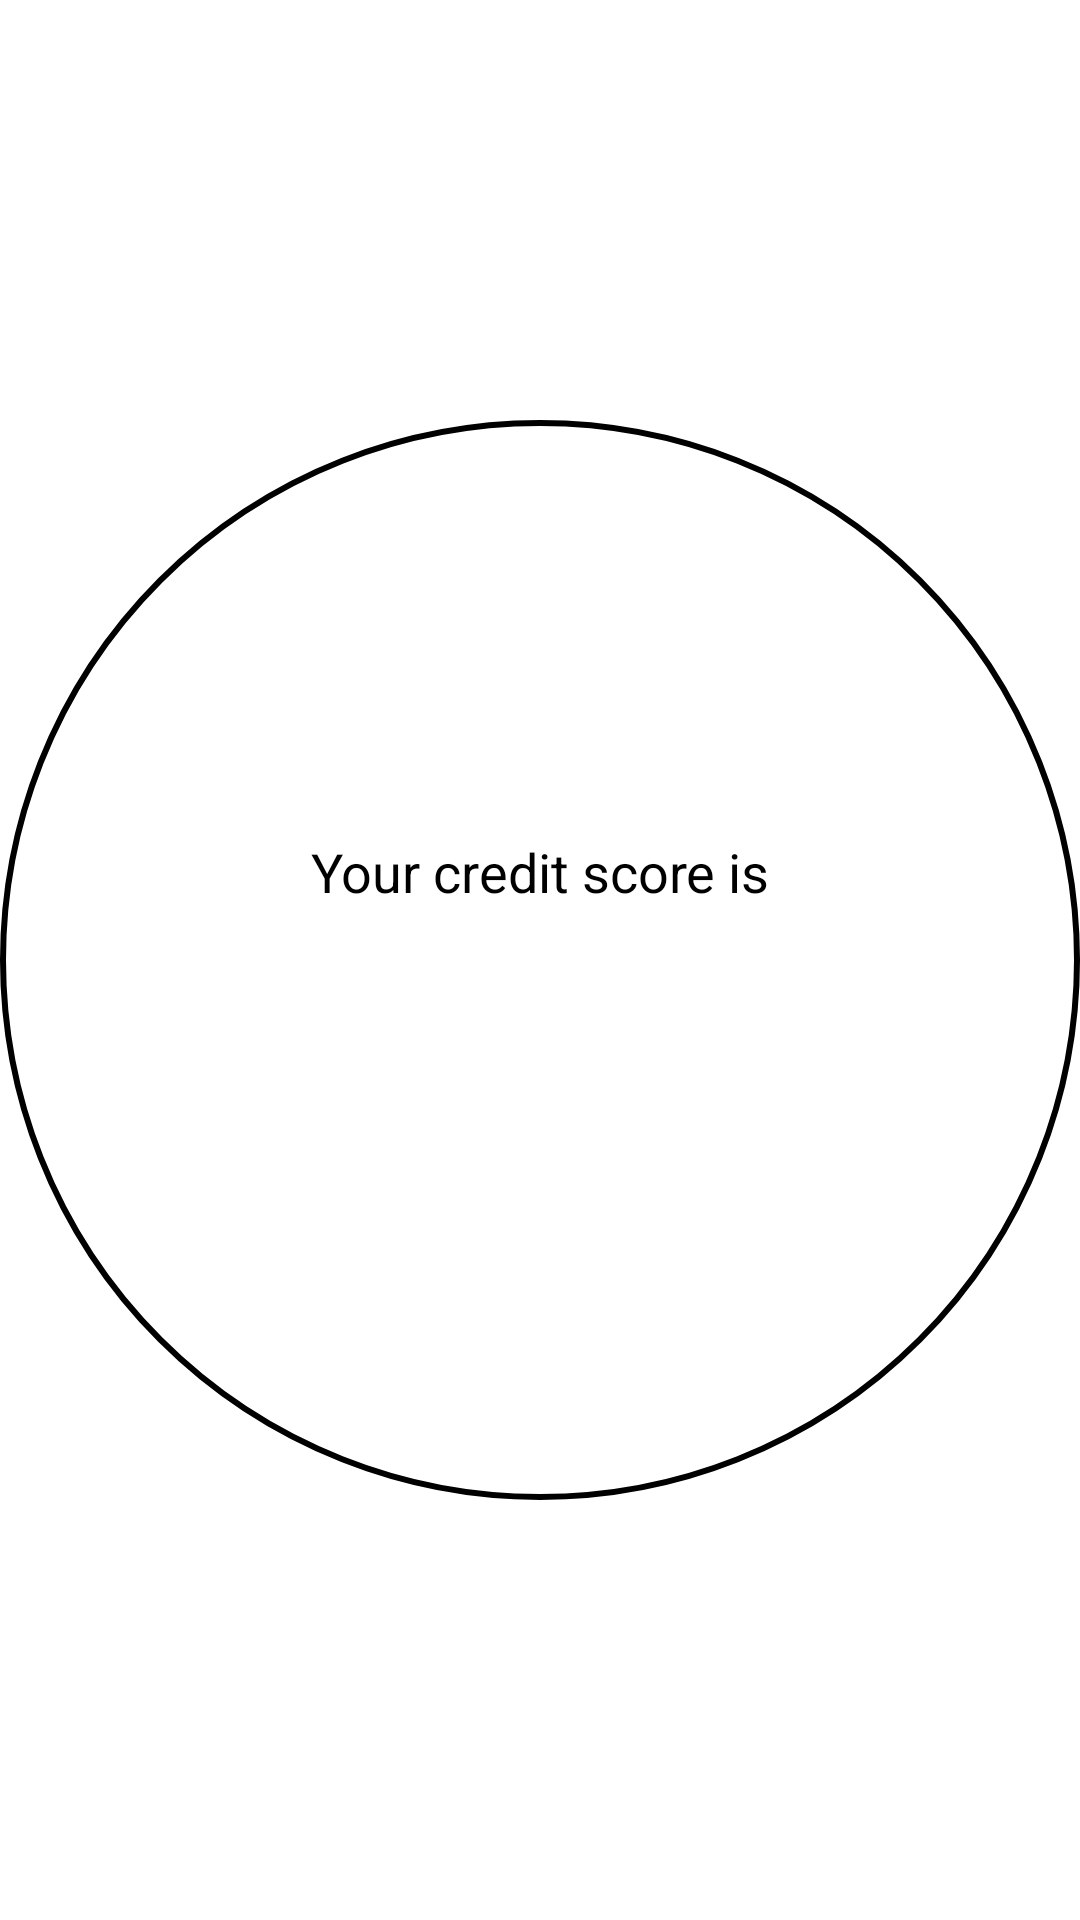

Reconstruct the res/layout file that produces this screen, plus the resources it refers to.
<!-- AndroidManifest.xml: application theme AppTheme -->
<!-- res/layout/donut.xml -->
<?xml version="1.0" encoding="utf-8"?>
<androidx.constraintlayout.widget.ConstraintLayout xmlns:android="http://schemas.android.com/apk/res/android"
    xmlns:app="http://schemas.android.com/apk/res-auto"
    android:id="@+id/rootView"
    android:layout_width="@dimen/donut_view_size"
    android:layout_height="@dimen/donut_view_size">

    <View
        android:id="@+id/circularBorder"
        android:layout_height="0dp"
        android:layout_width="0dp"
        android:background="@drawable/circular_border"
        app:layout_constraintBottom_toBottomOf="parent"
        app:layout_constraintDimensionRatio="1:1"
        app:layout_constraintEnd_toEndOf="parent"
        app:layout_constraintStart_toStartOf="parent"
        app:layout_constraintTop_toTopOf="parent" />

    <ProgressBar
        android:id="@+id/scoreProgressBar"
        style="?android:attr/progressBarStyleHorizontal"
        android:layout_width="0dp"
        android:layout_height="0dp"
        android:layout_margin="1dp"
        android:indeterminate="false"
        android:progressDrawable="@drawable/circular_progress_bar"
        app:layout_constraintBottom_toBottomOf="@+id/circularBorder"
        app:layout_constraintEnd_toEndOf="@+id/circularBorder"
        app:layout_constraintStart_toStartOf="@+id/circularBorder"
        app:layout_constraintTop_toTopOf="@+id/circularBorder" />

    <LinearLayout
        android:layout_width="wrap_content"
        android:layout_height="wrap_content"
        android:gravity="center"
        android:orientation="vertical"
        app:layout_constraintBottom_toBottomOf="@id/scoreProgressBar"
        app:layout_constraintEnd_toEndOf="@id/scoreProgressBar"
        app:layout_constraintStart_toStartOf="@id/scoreProgressBar"
        app:layout_constraintTop_toTopOf="@id/scoreProgressBar">

        <TextView
            android:id="@+id/txtHeader"
            style="@style/BaseTextView"
            android:text="@string/score_header" />

        <TextView
            android:id="@+id/txtCreditScore"
            style="@style/ScoreTextView" />

        <TextView
            android:id="@+id/txtFooter"
            style="@style/BaseTextView" />

    </LinearLayout>


</androidx.constraintlayout.widget.ConstraintLayout>
<!-- resources referenced by this layout -->
<resources>
  <dimen name="donut_view_size">220dp</dimen>
  <!-- drawable circular_border (drawable) -->
  <?xml version="1.0" encoding="utf-8"?>
  <shape xmlns:android="http://schemas.android.com/apk/res/android"
      android:shape="oval">
  
      <solid android:color="@android:color/transparent" />
  
      <stroke
          android:width="2dp"
          android:color="@color/black" />
  
  </shape>
  <!-- drawable circular_progress_bar (drawable) -->
  <?xml version="1.0" encoding="utf-8"?>
  <rotate xmlns:android="http://schemas.android.com/apk/res/android"
      android:fromDegrees="270"
      android:toDegrees="270">
  
      <shape
          android:innerRadiusRatio="2.15"
          android:shape="ring"
          android:thickness="3dp"
          android:useLevel="true">
  
          <gradient
              android:angle="0"
              android:endColor="@color/yellow"
              android:startColor="@color/yellow"
              android:type="sweep"
              android:useLevel="false" />
  
      </shape>
  
  </rotate>
  <string name="score_header">Your credit score is</string>
  <style name="BaseTextView">
          <item name="android:layout_width">wrap_content</item>
          <item name="android:layout_height">wrap_content</item>
          <item name="android:textSize">@dimen/base_text_size</item>
          <item name="android:textColor">@color/black</item>
      </style>
  <style name="ScoreTextView" parent="BaseTextView">
          <item name="android:textSize">@dimen/score_text_size</item>
          <item name="android:textColor">@color/yellow</item>
      </style>
  <style name="AppTheme" parent="Theme.CreditScore">
  
      </style>
  <color name="black">#FF000000</color>
  <color name="yellow">#F9DB22</color>
  <dimen name="base_text_size">18sp</dimen>
  <dimen name="score_text_size">26sp</dimen>
  <style name="Theme.CreditScore" parent="Theme.MaterialComponents.DayNight.DarkActionBar">
          
          <item name="colorPrimary">@color/purple_500</item>
          <item name="colorPrimaryVariant">@color/purple_700</item>
          <item name="colorOnPrimary">@color/white</item>
          
          <item name="colorSecondary">@color/teal_200</item>
          <item name="colorSecondaryVariant">@color/teal_700</item>
          <item name="colorOnSecondary">@color/black</item>
          
          <item name="android:statusBarColor" tools:targetApi="l">?attr/colorPrimaryVariant</item>
          
      </style>
  <color name="purple_500">#FF6200EE</color>
  <color name="purple_700">#FF3700B3</color>
  <color name="white">#FFFFFFFF</color>
  <color name="teal_200">#FF03DAC5</color>
  <color name="teal_700">#FF018786</color>
</resources>
